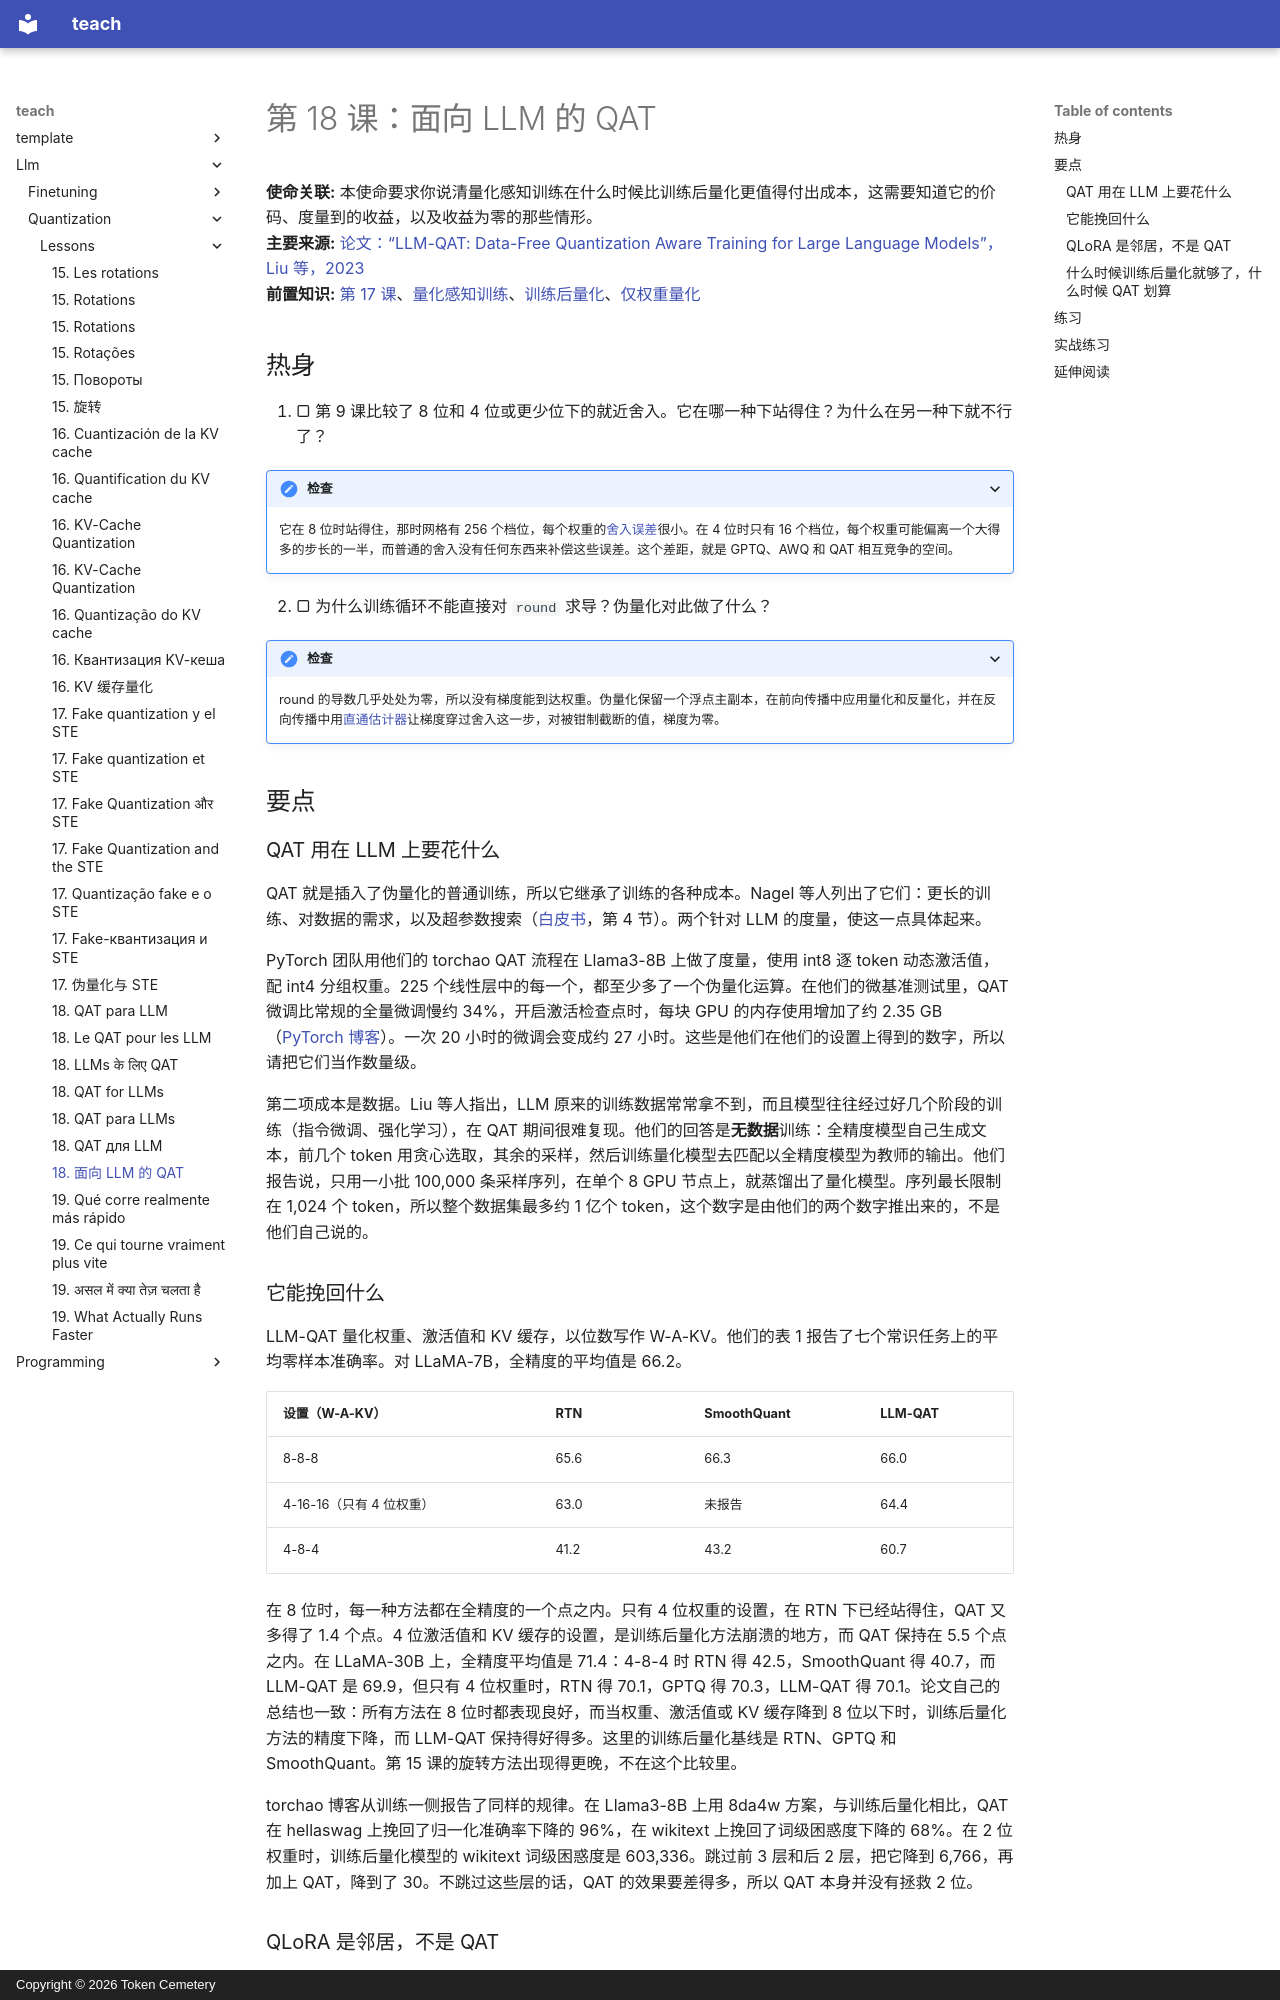

repository: TokenCemetery/teach · page: llm/quantization/lessons/0018-qat-for-llms.zh/index.html · generator: mkdocs · copyright: Copyright © 2026 Token Cemetery

---
title: "18. 面向 LLM 的 QAT"
description: "量化感知训练用在 LLM 上要付出什么代价、能挽回什么，以及什么时候训练后量化就够了"
type: lesson
---

# 第 18 课：面向 LLM 的 QAT

**使命关联:** 本使命要求你说清量化感知训练在什么时候比训练后量化更值得付出成本，这需要知道它的价码、度量到的收益，以及收益为零的那些情形。
**主要来源:** [论文：“LLM-QAT: Data-Free Quantization Aware Training for Large Language Models”，Liu 等，2023](https://arxiv.org/abs/2305.17888)
**前置知识:** [第 17 课](0017-fake-quantization-and-the-ste.md)、[量化感知训练](../GLOSSARY.md)、[训练后量化](../GLOSSARY.md)、[仅权重量化](../GLOSSARY.md)

## 热身

1. ▢ 第 9 课比较了 8 位和 4 位或更少位下的就近舍入。它在哪一种下站得住？为什么在另一种下就不行了？

<details markdown="1"><summary>检查</summary>

它在 8 位时站得住，那时网格有 256 个档位，每个权重的[舍入误差](../GLOSSARY.md)很小。在 4 位时只有 16 个档位，每个权重可能偏离一个大得多的步长的一半，而普通的舍入没有任何东西来补偿这些误差。这个差距，就是 GPTQ、AWQ 和 QAT 相互竞争的空间。

</details>

2. ▢ 为什么训练循环不能直接对 `round` 求导？伪量化对此做了什么？

<details markdown="1"><summary>检查</summary>

round 的导数几乎处处为零，所以没有梯度能到达权重。伪量化保留一个浮点主副本，在前向传播中应用量化和反量化，并在反向传播中用[直通估计器](../GLOSSARY.md)让梯度穿过舍入这一步，对被钳制截断的值，梯度为零。

</details>

## 要点

### QAT 用在 LLM 上要花什么

QAT 就是插入了伪量化的普通训练，所以它继承了训练的各种成本。Nagel 等人列出了它们：更长的训练、对数据的需求，以及超参数搜索（[白皮书](https://arxiv.org/abs/2106.08295)，第 4 节）。两个针对 LLM 的度量，使这一点具体起来。

PyTorch 团队用他们的 torchao QAT 流程在 Llama3-8B 上做了度量，使用 int8 逐 token 动态激活值，配 int4 分组权重。225 个线性层中的每一个，都至少多了一个伪量化运算。在他们的微基准测试里，QAT 微调比常规的全量微调慢约 34%，开启激活检查点时，每块 GPU 的内存使用增加了约 2.35 GB（[PyTorch 博客](https://pytorch.org/blog/quantization-aware-training/)）。一次 20 小时的微调会变成约 27 小时。这些是他们在他们的设置上得到的数字，所以请把它们当作数量级。

第二项成本是数据。Liu 等人指出，LLM 原来的训练数据常常拿不到，而且模型往往经过好几个阶段的训练（指令微调、强化学习），在 QAT 期间很难复现。他们的回答是**无数据**训练：全精度模型自己生成文本，前几个 token 用贪心选取，其余的采样，然后训练量化模型去匹配以全精度模型为教师的输出。他们报告说，只用一小批 100,000 条采样序列，在单个 8 GPU 节点上，就蒸馏出了量化模型。序列最长限制在 1,024 个 token，所以整个数据集最多约 1 亿个 token，这个数字是由他们的两个数字推出来的，不是他们自己说的。
